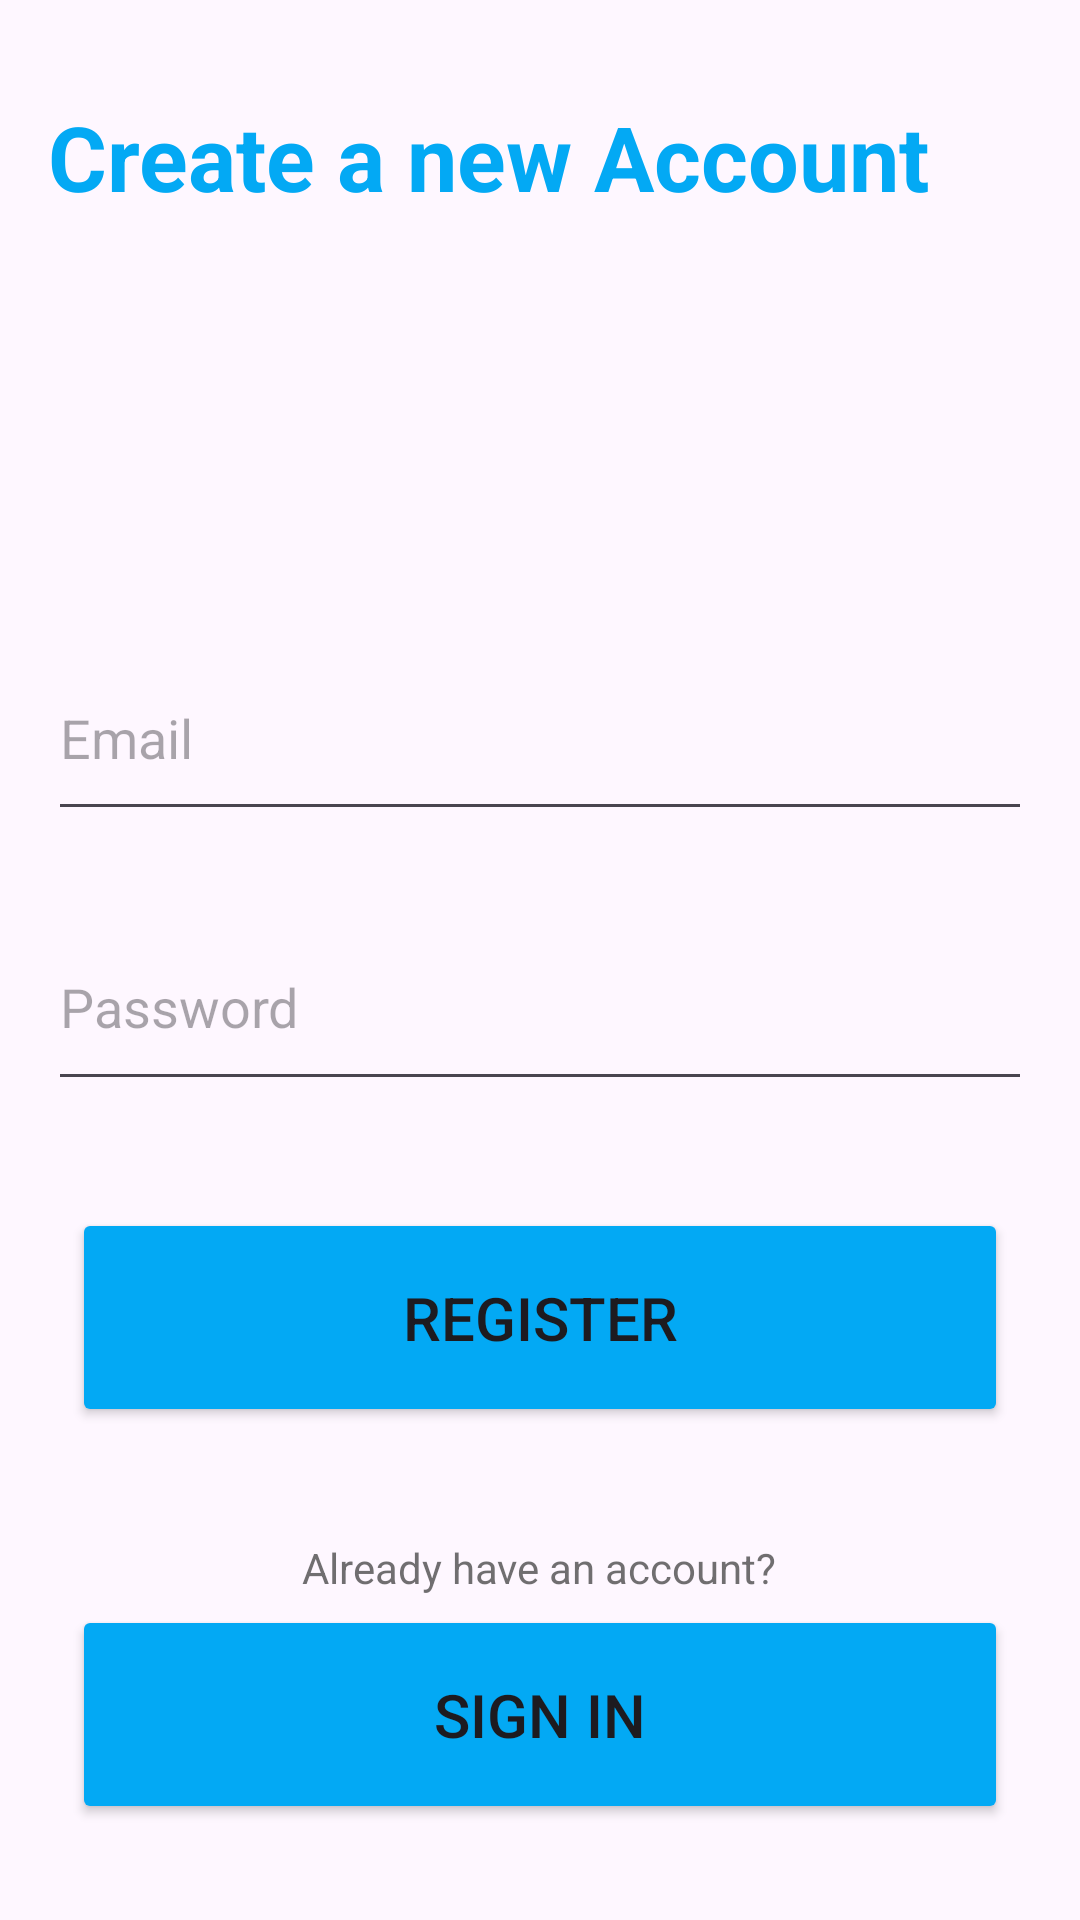

Android layout source for this screen:
<!-- AndroidManifest.xml: application theme Theme.Workshop_8_Android -->
<!-- res/layout/activity_register.xml -->
<?xml version="1.0" encoding="utf-8"?>
<androidx.constraintlayout.widget.ConstraintLayout xmlns:android="http://schemas.android.com/apk/res/android"
    xmlns:app="http://schemas.android.com/apk/res-auto"
    xmlns:tools="http://schemas.android.com/tools"
    android:id="@+id/main"
    android:layout_width="match_parent"
    android:layout_height="match_parent">

    <TextView
        android:id="@+id/tvSignUp"
        android:layout_width="298dp"
        android:layout_height="22dp"
        android:alpha="0.7"
        android:text="Already have an account?"
        android:textAlignment="center"
        android:textColor="#323232"
        app:layout_constraintBottom_toTopOf="@+id/btnToSignIn"
        app:layout_constraintEnd_toEndOf="parent"
        app:layout_constraintHorizontal_bias="0.495"
        app:layout_constraintStart_toStartOf="parent" />

    <androidx.constraintlayout.widget.Guideline
        android:id="@+id/guideline"
        android:layout_width="wrap_content"
        android:layout_height="0dp"
        android:orientation="horizontal"
        app:layout_constraintGuide_end="144dp" />

    <Button
        android:id="@+id/btnRegister"
        android:layout_width="0dp"
        android:layout_height="73dp"
        android:layout_marginStart="24dp"
        android:layout_marginTop="70dp"
        android:layout_marginEnd="24dp"
        android:layout_marginBottom="32dp"
        android:backgroundTint="#03A9F4"
        android:text="Register"
        android:textColorLink="#2196F3"
        android:textSize="20sp"
        app:layout_constraintBottom_toTopOf="@+id/guideline"
        app:layout_constraintEnd_toEndOf="parent"
        app:layout_constraintHorizontal_bias="0.0"
        app:layout_constraintStart_toStartOf="parent"
        app:layout_constraintTop_toBottomOf="@+id/editTextTextPassword"
        app:layout_constraintVertical_bias="0.75"
        app:rippleColor="#2196F3"
        app:strokeColor="#03A9F4" />

    <Button
        android:id="@+id/btnToSignIn"
        android:layout_width="0dp"
        android:layout_height="73dp"
        android:layout_marginStart="24dp"
        android:layout_marginEnd="24dp"
        android:layout_marginBottom="32dp"
        android:backgroundTint="#03A9F4"
        android:onClick="ReturnToLogin"
        android:text="Sign in"
        android:textColorLink="#2196F3"
        android:textSize="20sp"
        app:layout_constraintBottom_toBottomOf="parent"
        app:layout_constraintEnd_toEndOf="parent"
        app:layout_constraintHorizontal_bias="0.0"
        app:layout_constraintStart_toStartOf="parent"
        app:rippleColor="#2196F3"
        app:strokeColor="#03A9F4" />

    <TextView
        android:id="@+id/textView3"
        android:layout_width="0dp"
        android:layout_height="62dp"
        android:layout_marginStart="16dp"
        android:layout_marginTop="32dp"
        android:layout_marginEnd="16dp"
        android:text="Create a new Account"
        android:textColor="#03A9F4"
        android:textSize="30sp"
        android:textStyle="bold"
        app:layout_constraintEnd_toEndOf="parent"
        app:layout_constraintHorizontal_bias="0.487"
        app:layout_constraintStart_toStartOf="parent"
        app:layout_constraintTop_toTopOf="parent" />

    <EditText
        android:id="@+id/etEmail"
        android:layout_width="0dp"
        android:layout_height="65dp"
        android:layout_marginStart="16dp"
        android:layout_marginTop="118dp"
        android:layout_marginEnd="16dp"
        android:layout_marginBottom="24dp"
        android:ems="10"
        android:hint="Email"
        android:inputType="textEmailAddress"
        app:layout_constraintBottom_toTopOf="@+id/editTextTextPassword"
        app:layout_constraintEnd_toEndOf="parent"
        app:layout_constraintHorizontal_bias="0.48"
        app:layout_constraintStart_toStartOf="parent"
        app:layout_constraintTop_toBottomOf="@+id/textView3" />

    <EditText
        android:id="@+id/editTextTextPassword"
        android:layout_width="0dp"
        android:layout_height="66dp"
        android:layout_marginStart="16dp"
        android:layout_marginTop="24dp"
        android:layout_marginEnd="16dp"
        android:ems="10"
        android:hint="Password"
        android:inputType="textPassword"
        app:layout_constraintEnd_toEndOf="parent"
        app:layout_constraintStart_toStartOf="parent"
        app:layout_constraintTop_toBottomOf="@+id/etEmail" />

</androidx.constraintlayout.widget.ConstraintLayout>
<!-- resources referenced by this layout -->
<resources>
  <style name="Theme.Workshop_8_Android" parent="Base.Theme.Workshop_8_Android" />
  <style name="Base.Theme.Workshop_8_Android" parent="Theme.Material3.DayNight.NoActionBar">
          
          
      </style>
</resources>
